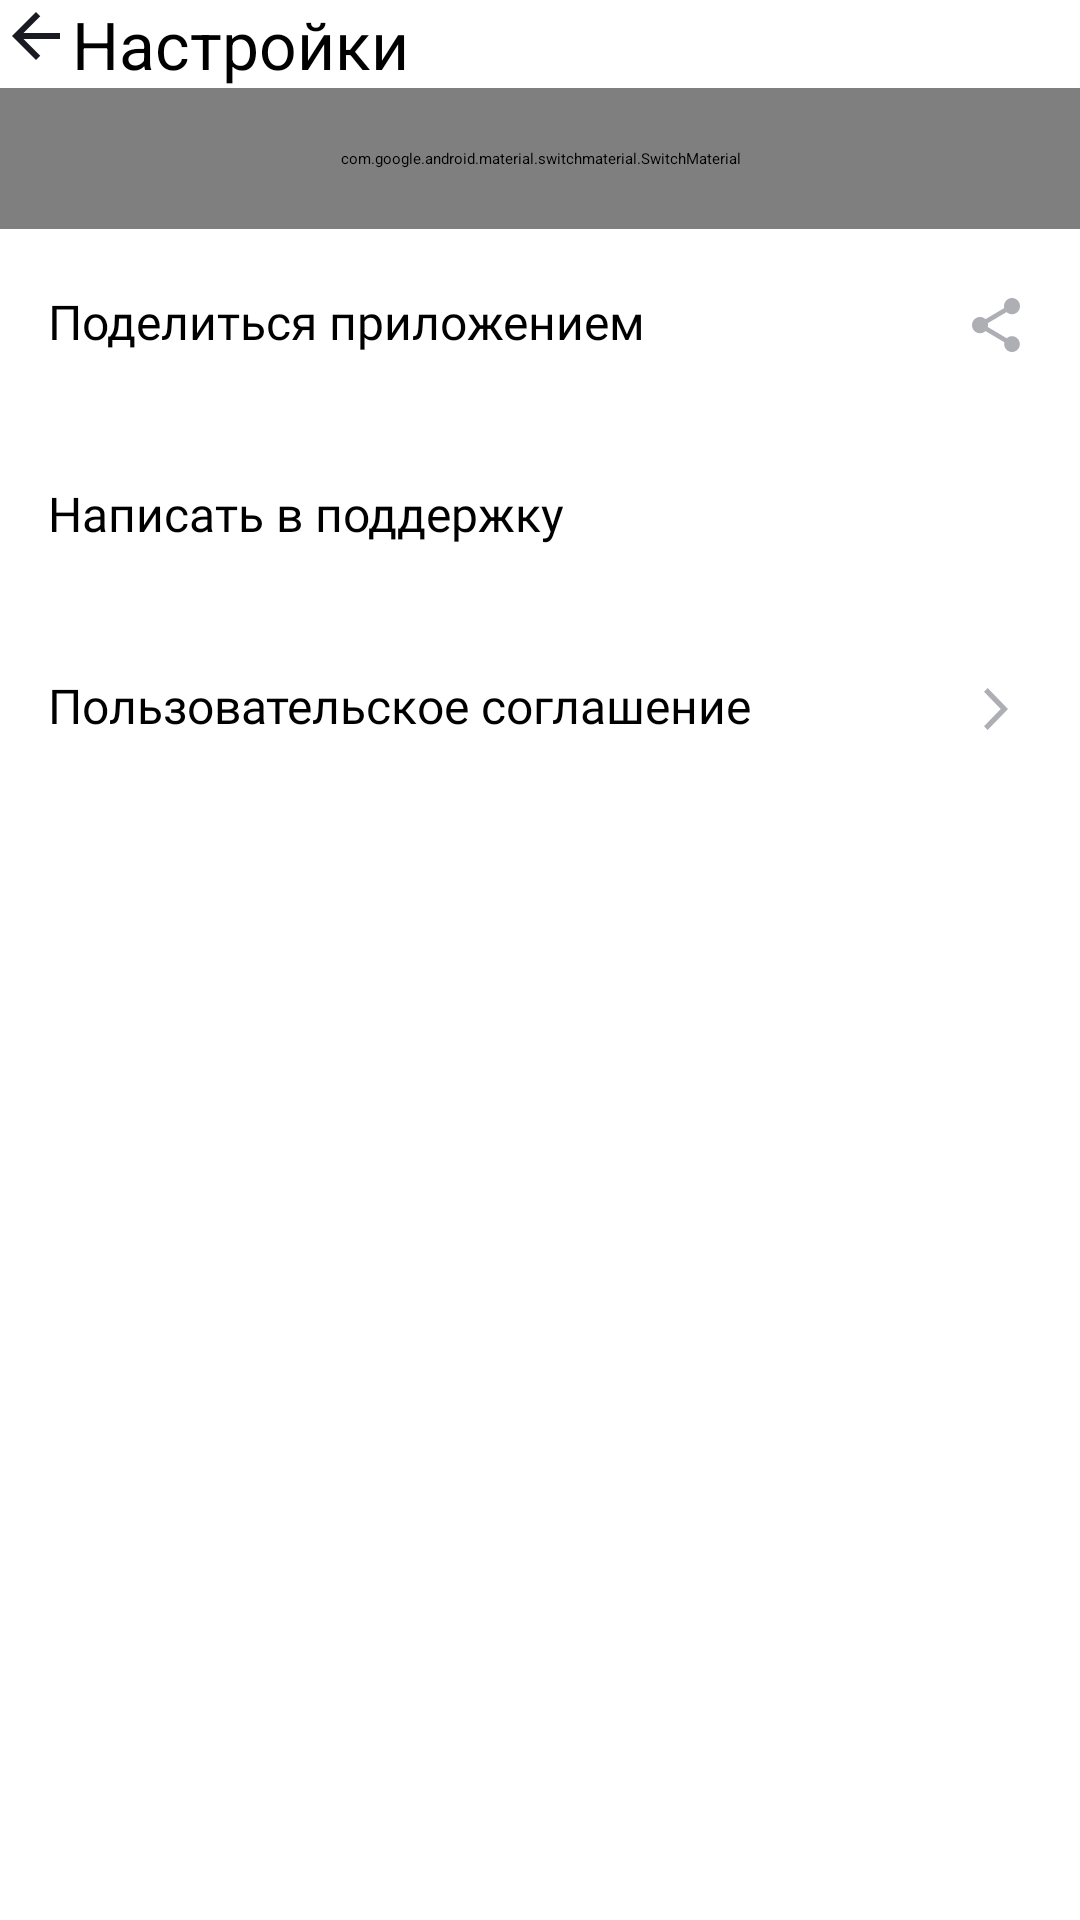

Here is an Android app screen rendered from its layout file. Give the layout XML and the strings, colors and styles it references.
<!-- AndroidManifest.xml: application theme Theme.PlaylistMaker -->
<!-- res/layout/activity_settings.xml -->
<?xml version="1.0" encoding="utf-8"?>
<LinearLayout xmlns:android="http://schemas.android.com/apk/res/android"
    xmlns:app="http://schemas.android.com/apk/res-auto"
    android:id="@+id/screen_settings"
    android:layout_width="match_parent"
    android:layout_height="match_parent"
    android:background="@color/bg_screen_default"
    android:orientation="vertical">

    <Toolbar
        android:id="@+id/settings_back"
        android:layout_width="match_parent"
        android:layout_height="wrap_content"
        android:navigationIcon="@drawable/ic_arrow"
        android:title="@string/main_button_settings"
        android:titleTextAppearance="@style/toolbar_common" />

    <com.google.android.material.switchmaterial.SwitchMaterial
        android:id="@+id/theme_switcher"
        style="@style/view_settings"
        android:layout_width="match_parent"
        android:layout_height="wrap_content"
        android:gravity="center_vertical"
        android:paddingHorizontal="@dimen/dp16"
        android:paddingVertical="@dimen/dp20"
        android:text="@string/settings_option_dark_mode"
        app:thumbTint="@color/thumb_selector"
        app:trackTint="@color/track_selector" />

    <com.google.android.material.textview.MaterialTextView
        android:id="@+id/share"
        style="@style/view_settings"
        android:layout_width="match_parent"
        android:layout_height="wrap_content"
        android:drawableEnd="@drawable/ic_share"
        android:paddingHorizontal="@dimen/dp16"
        android:paddingVertical="@dimen/dp20"
        android:text="@string/settings_option_share" />

    <com.google.android.material.textview.MaterialTextView
        android:id="@+id/support"
        style="@style/view_settings"
        android:layout_width="match_parent"
        android:layout_height="wrap_content"
        android:drawableEnd="@drawable/ic_support"
        android:paddingHorizontal="@dimen/dp16"
        android:paddingVertical="@dimen/dp20"
        android:text="@string/settings_option_support" />

    <com.google.android.material.textview.MaterialTextView
        android:id="@+id/agreement"
        style="@style/view_settings"
        android:layout_width="match_parent"
        android:layout_height="wrap_content"
        android:drawableEnd="@drawable/ic_arrow_forward"
        android:paddingHorizontal="@dimen/dp16"
        android:paddingVertical="@dimen/dp20"
        android:text="@string/settings_option_agreement" />

</LinearLayout>
<!-- resources referenced by this layout -->
<resources>
  <color name="bg_screen_default">@color/white</color>
  <dimen name="dp16">16dp</dimen>
  <dimen name="dp20">20dp</dimen>
  <!-- drawable ic_arrow (drawable) -->
  <vector xmlns:android="http://schemas.android.com/apk/res/android"
      android:width="24dp"
      android:height="24dp"
      android:viewportWidth="24"
      android:viewportHeight="24">
    <group>
      <clip-path
          android:pathData="M0,0h24v24h-24z"/>
      <path
          android:pathData="M20,11H7.83L13.42,5.41L12,4L4,12L12,20L13.41,18.59L7.83,13H20V11Z"
          android:fillColor="@color/ic_settings_black"/>
    </group>
  </vector>
  <!-- drawable ic_arrow_forward (drawable) -->
  <vector xmlns:android="http://schemas.android.com/apk/res/android"
      android:width="24dp"
      android:height="24dp"
      android:viewportWidth="24"
      android:viewportHeight="24">
    <path
        android:pathData="M8,17.749L9.213,19L16,12L9.213,5L8,6.252L13.573,12L8,17.749Z"
        android:fillColor="@color/ic_settings_gray"/>
  </vector>
  <!-- drawable ic_share (drawable) -->
  <vector xmlns:android="http://schemas.android.com/apk/res/android"
      android:width="24dp"
      android:height="24dp"
      android:viewportWidth="24"
      android:viewportHeight="24">
    <path
        android:pathData="M17.333,15.723C16.658,15.723 16.053,15.994 15.591,16.419L9.253,12.669C9.298,12.461 9.333,12.253 9.333,12.036C9.333,11.819 9.298,11.611 9.253,11.404L15.52,7.69C16,8.142 16.631,8.422 17.333,8.422C18.809,8.422 20,7.211 20,5.711C20,4.211 18.809,3 17.333,3C15.858,3 14.667,4.211 14.667,5.711C14.667,5.928 14.702,6.136 14.747,6.343L8.48,10.057C8,9.605 7.369,9.325 6.667,9.325C5.191,9.325 4,10.536 4,12.036C4,13.536 5.191,14.747 6.667,14.747C7.369,14.747 8,14.467 8.48,14.015L14.809,17.774C14.764,17.964 14.738,18.163 14.738,18.361C14.738,19.816 15.902,21 17.333,21C18.764,21 19.929,19.816 19.929,18.361C19.929,16.907 18.764,15.723 17.333,15.723Z"
        android:fillColor="@color/ic_settings_gray"/>
  </vector>
  <string name="main_button_settings">Настройки</string>
  <string name="settings_option_agreement">Пользовательское соглашение</string>
  <string name="settings_option_dark_mode">Темная тема</string>
  <string name="settings_option_share">Поделиться приложением</string>
  <string name="settings_option_support">Написать в поддержку</string>
  <style name="toolbar_common" parent="TextAppearance.Widget.AppCompat.Toolbar.Title">
          <item name="android:textSize">22sp</item>
          <item name="fontFamily">@font/ys_display_medium</item>
      </style>
  <style name="view_settings">
          <item name="android:textSize">@dimen/sp16</item>
          <item name="android:fontFamily">@font/ys_display_regular</item>
          <item name="android:textFontWeight">400</item>
          <item name="android:textColor">@color/txt_default</item>
          <item name="android:elevation">0dp</item>
          <item name="elevation">0dp</item>
      </style>
  <color name="white">#FFFFFFFF</color>
  <color name="ic_settings_black">#1A1B22</color>
  <color name="ic_settings_gray">@color/gray</color>
  <dimen name="sp16">16sp</dimen>
  <color name="txt_default">@color/black</color>
  <color name="gray">#AEAFB4</color>
  <color name="black">#FF000000</color>
</resources>
